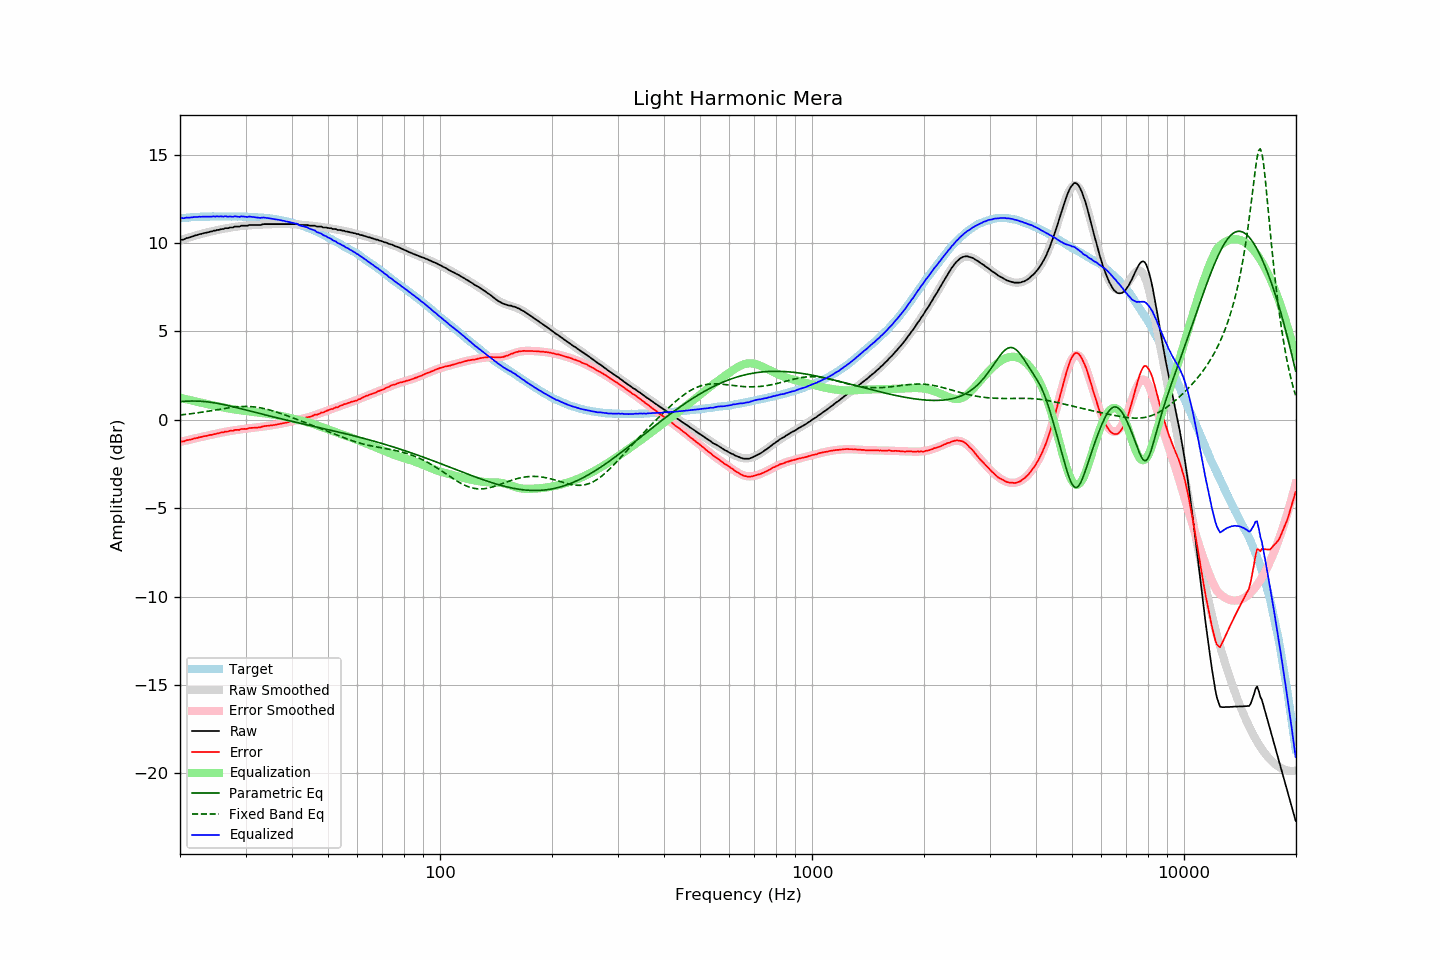

The data file committed next to this chart (first rows):
frequency, raw, error, smoothed, error_smoothed, equalization, parametric_eq, fixed_band_eq, equalized_raw, equalized_smoothed, target
20.00, 10.16, -1.24, 10.15, -1.25, 1.25, 1.03, 0.28, 11.41, 11.40, 11.40
20.20, 10.19, -1.22, 10.18, -1.23, 1.23, 1.04, 0.28, 11.42, 11.41, 11.41
20.40, 10.19, -1.23, 10.21, -1.21, 1.21, 1.04, 0.29, 11.40, 11.42, 11.42
20.61, 10.23, -1.20, 10.24, -1.19, 1.19, 1.05, 0.30, 11.42, 11.43, 11.43
20.81, 10.28, -1.15, 10.27, -1.16, 1.16, 1.06, 0.31, 11.45, 11.43, 11.43
21.02, 10.29, -1.15, 10.30, -1.14, 1.14, 1.06, 0.33, 11.43, 11.44, 11.44
21.23, 10.32, -1.13, 10.33, -1.12, 1.12, 1.06, 0.34, 11.44, 11.45, 11.45
21.44, 10.35, -1.11, 10.36, -1.10, 1.10, 1.06, 0.35, 11.45, 11.46, 11.47
21.66, 10.38, -1.08, 10.38, -1.08, 1.08, 1.07, 0.36, 11.46, 11.46, 11.46
21.87, 10.42, -1.05, 10.41, -1.06, 1.06, 1.06, 0.37, 11.48, 11.47, 11.47
22.09, 10.44, -1.03, 10.44, -1.04, 1.04, 1.06, 0.38, 11.48, 11.47, 11.47
22.31, 10.46, -1.02, 10.46, -1.02, 1.02, 1.06, 0.40, 11.48, 11.48, 11.48
22.54, 10.50, -0.98, 10.49, -0.99, 0.99, 1.06, 0.41, 11.49, 11.48, 11.48
22.76, 10.51, -0.98, 10.51, -0.97, 0.97, 1.05, 0.42, 11.48, 11.49, 11.49
22.99, 10.54, -0.95, 10.54, -0.95, 0.95, 1.04, 0.44, 11.49, 11.49, 11.49
23.22, 10.56, -0.93, 10.56, -0.93, 0.93, 1.04, 0.45, 11.49, 11.49, 11.49
23.45, 10.58, -0.91, 10.58, -0.91, 0.91, 1.03, 0.47, 11.49, 11.50, 11.50
23.69, 10.60, -0.89, 10.61, -0.89, 0.89, 1.02, 0.48, 11.49, 11.50, 11.49
23.92, 10.62, -0.87, 10.63, -0.87, 0.87, 1.01, 0.50, 11.49, 11.50, 11.49
24.16, 10.65, -0.85, 10.65, -0.85, 0.85, 0.99, 0.51, 11.50, 11.50, 11.50
24.40, 10.66, -0.85, 10.67, -0.83, 0.83, 0.98, 0.53, 11.49, 11.50, 11.51
24.65, 10.70, -0.81, 10.69, -0.81, 0.81, 0.97, 0.54, 11.51, 11.50, 11.51
24.89, 10.70, -0.80, 10.71, -0.79, 0.79, 0.95, 0.56, 11.49, 11.50, 11.51
25.14, 10.74, -0.76, 10.73, -0.78, 0.78, 0.94, 0.57, 11.52, 11.50, 11.50
25.39, 10.74, -0.76, 10.75, -0.76, 0.76, 0.92, 0.59, 11.50, 11.50, 11.50
25.65, 10.77, -0.73, 10.77, -0.74, 0.74, 0.90, 0.60, 11.51, 11.50, 11.50
25.91, 10.79, -0.71, 10.79, -0.72, 0.72, 0.88, 0.62, 11.51, 11.50, 11.50
26.16, 10.79, -0.72, 10.80, -0.70, 0.70, 0.87, 0.63, 11.49, 11.50, 11.51
26.43, 10.84, -0.67, 10.82, -0.68, 0.68, 0.85, 0.65, 11.52, 11.50, 11.50
26.69, 10.84, -0.66, 10.84, -0.66, 0.66, 0.83, 0.66, 11.51, 11.50, 11.50
26.96, 10.84, -0.66, 10.85, -0.65, 0.65, 0.81, 0.67, 11.49, 11.50, 11.50
27.23, 10.88, -0.62, 10.87, -0.63, 0.63, 0.78, 0.69, 11.51, 11.50, 11.50
27.50, 10.88, -0.62, 10.88, -0.62, 0.62, 0.76, 0.70, 11.50, 11.50, 11.50
27.77, 10.88, -0.62, 10.90, -0.60, 0.60, 0.74, 0.71, 11.48, 11.50, 11.50
28.05, 10.93, -0.57, 10.91, -0.59, 0.59, 0.72, 0.72, 11.52, 11.50, 11.50
28.33, 10.93, -0.57, 10.93, -0.57, 0.57, 0.70, 0.73, 11.50, 11.50, 11.50
28.62, 10.93, -0.56, 10.94, -0.56, 0.56, 0.67, 0.74, 11.49, 11.50, 11.49
28.90, 10.93, -0.57, 10.95, -0.55, 0.55, 0.65, 0.75, 11.48, 11.50, 11.50
29.19, 10.98, -0.52, 10.96, -0.53, 0.53, 0.63, 0.75, 11.51, 11.50, 11.50
29.48, 10.98, -0.51, 10.97, -0.52, 0.52, 0.60, 0.75, 11.50, 11.49, 11.50
29.78, 10.98, -0.51, 10.98, -0.51, 0.51, 0.58, 0.76, 11.49, 11.49, 11.49
30.08, 10.98, -0.52, 10.99, -0.50, 0.50, 0.56, 0.76, 11.48, 11.49, 11.50
30.38, 10.98, -0.50, 10.99, -0.49, 0.49, 0.53, 0.76, 11.47, 11.49, 11.49
30.68, 11.02, -0.46, 11.00, -0.48, 0.48, 0.51, 0.75, 11.50, 11.48, 11.48
30.99, 11.02, -0.46, 11.01, -0.47, 0.47, 0.49, 0.75, 11.49, 11.48, 11.48
31.30, 11.02, -0.45, 11.01, -0.46, 0.46, 0.46, 0.74, 11.48, 11.47, 11.47
31.61, 11.02, -0.45, 11.02, -0.45, 0.45, 0.44, 0.73, 11.47, 11.47, 11.47
31.93, 11.02, -0.43, 11.03, -0.43, 0.43, 0.42, 0.72, 11.46, 11.46, 11.46
32.24, 11.02, -0.44, 11.03, -0.42, 0.42, 0.39, 0.71, 11.44, 11.46, 11.46
32.57, 11.02, -0.43, 11.04, -0.41, 0.41, 0.37, 0.70, 11.43, 11.45, 11.45
32.89, 11.02, -0.42, 11.04, -0.40, 0.40, 0.35, 0.68, 11.42, 11.44, 11.44
33.22, 11.05, -0.38, 11.05, -0.39, 0.39, 0.32, 0.66, 11.44, 11.44, 11.44
33.55, 11.07, -0.36, 11.05, -0.37, 0.37, 0.30, 0.64, 11.45, 11.43, 11.43
33.89, 11.07, -0.35, 11.06, -0.36, 0.36, 0.28, 0.62, 11.43, 11.42, 11.42
34.23, 11.07, -0.34, 11.06, -0.35, 0.35, 0.26, 0.60, 11.42, 11.41, 11.41
34.57, 11.07, -0.33, 11.06, -0.34, 0.34, 0.23, 0.58, 11.41, 11.40, 11.40
34.92, 11.07, -0.32, 11.07, -0.32, 0.32, 0.21, 0.55, 11.39, 11.39, 11.39
35.27, 11.07, -0.32, 11.07, -0.31, 0.31, 0.19, 0.53, 11.38, 11.38, 11.39
35.62, 11.07, -0.29, 11.07, -0.29, 0.29, 0.17, 0.50, 11.36, 11.37, 11.36
35.97, 11.07, -0.29, 11.07, -0.28, 0.28, 0.14, 0.47, 11.35, 11.35, 11.36
... 635 more rows
